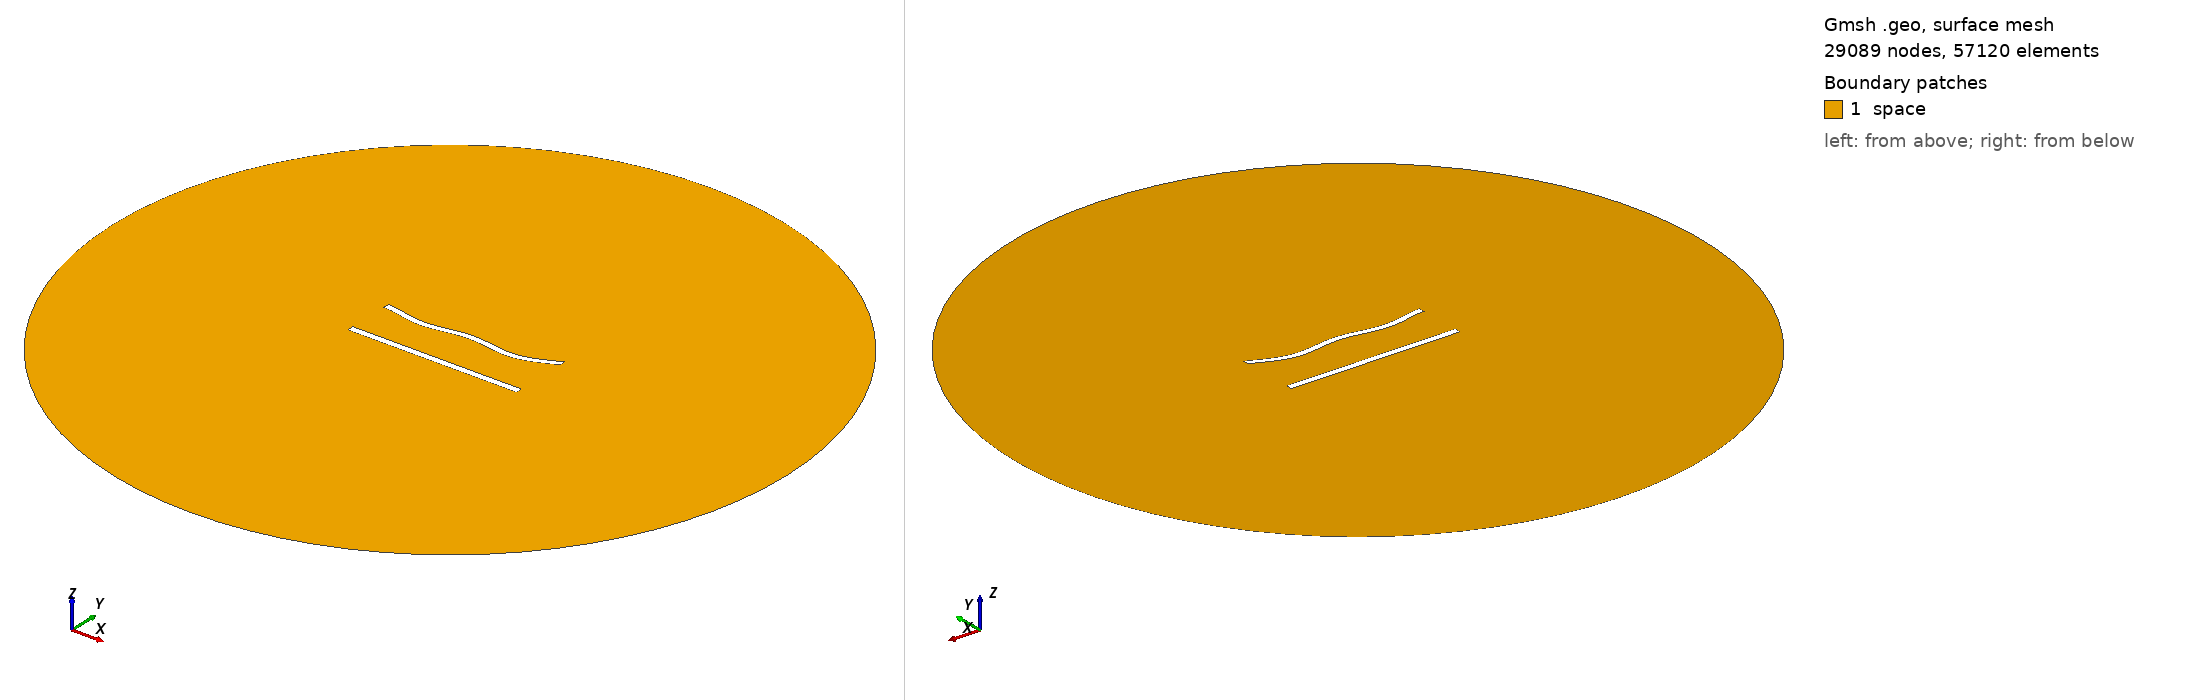

Gmsh geometry script, surface-meshed: 29089 nodes, 57120 surface elements. Boundary patches (legend numbers): 1 space. Left view from above one corner, right view from below the opposite corner. Legend entries are the model's physical surfaces. The drawing asked Gmsh for element sizes between 1% and 20% of the model's largest extent; the script's own settings can give other sizes.

=== 679.geo (drawn) ===
//---------------------------------------
// Geometry kernel
//---------------------------------------

SetFactory("OpenCASCADE");



//---------------------------------------
// Parameters of the geometry
//---------------------------------------

// Overetch of the upper plate
overetch = 0.125;

// Distance between the plates
distance = 27.5;

// Discretization over the x axis (for the deformation)
nx = 50; 

// Length of the plate
L = 100 - overetch; 

// Number of modes
n = 4; 

// 1st mode coefficient
coeff(1) = 0.0;
beta(1) = 0.596864 * 3.1415926535 / L;

// 2nd mode coefficient
coeff(2) = -1.5;
beta(2) = 1.49418 * 3.1415926535 / L;

// 3rd mode coefficient
coeff(3) = 0.0;
beta(3) = 2.50025 * 3.1415926535 / L;

// 4th mode coefficient
coeff(4) = -1.5;
beta(4) = 3.49999 * 3.1415926535 / L;



//---------------------------------------
// Upper plate (deformed rectangle)
//---------------------------------------

// Coordiantes of the upper plate
xmin = -50;
xmax = 50 - overetch;

// Height of the upper plate
yheight = 4 - 2 * overetch;

// Indexes of the points
UpperID[] = {};
LowerID[] = {};
LeftID[] = {};
RightID[] = {};

// Point index
p = 1;

// Horizontal edges
For i In {1:nx}
    x = xmin + (i-1)*(xmax - xmin)/(nx-1);

    y_bottom = distance / 2 + overetch;
    For j In {1:n}
        C = (Cosh(beta(j)*L) + Cos(beta(j)*L)) / (Sinh(beta(j)*L) + Sin(beta(j)*L));
        y_bottom  = y_bottom + coeff(j) * (Cosh(beta(j)*(x+50)) - Cos(beta(j)*(x+50)) - C * (Sinh(beta(j)*(x+50)) - Sin(beta(j)*(x+50))));
    EndFor

    y_top = y_bottom + yheight;

    Point(p) = {x, y_top, 0, 1.0};
    UpperID[i] = p;
    p = p + 1;

    Point(p) = {x, y_bottom, 0, 1.0};
    LowerID[i] = p;
    p = p + 1;
EndFor

// Create point lists
UpperPts[] = {}; LowerPts[] = {};
For i In {1:nx}
  UpperPts[] += {UpperID[i]};
  LowerPts[] += {LowerID[i]};
EndFor

// Build splines
Spline(1) = {UpperPts[]};
Spline(2) = {LowerPts[]};
Line(3) = {LowerPts[nx-1], UpperPts[nx-1]};
Line(4) = {LowerPts[0], UpperPts[0]};

// Build the plane surface
Curve Loop(1) = {2, 3, -1, -4};
Plane Surface(1) = {1};



//---------------------------------------
// Lower plate (rectangle)
//---------------------------------------

// Vertices
Point(1001) = {-50, -distance/2, 0, 1.0};
Point(1002) = { 50, -distance/2, 0, 1.0};
Point(1003) = { 50,  -distance/2 + 4, 0, 1.0};
Point(1004) = {-50,  -distance/2 + 4, 0, 1.0};

// Edges
Line(5) = {1001, 1002};
Line(6) = {1002, 1003};
Line(7) = {1003, 1004};
Line(8) = {1004, 1001};

// Plane surface
Line Loop(2) = {5, 6, 7, 8};
Plane Surface(2) = {2}; 



//---------------------------------------
// Outer (fictious) boundary
//---------------------------------------

// Points
Point(1005) = {0, 0, 0};       // Center
Point(1006) = {200, 0, 0};     // Start point
Point(1007) = {0, 200, 0};     // 90 degrees
Point(1008) = {-200, 0, 0};    // 180 degrees
Point(1009) = {0, -200, 0};    // 270 degrees

// Circle arcs (each needs start, center, end)
Circle(9) = {1006, 1005, 1007};
Circle(10) = {1007, 1005, 1008};
Circle(11) = {1008, 1005, 1009};
Circle(12) = {1009, 1005, 1006};

// Plane surface for the entire domain
Curve Loop(3) = {9, 10, 11, 12};
Surface(3) = {3};

// Subtract the plates from the whole domain to obtain the actual domain where we want to solve the equations
BooleanDifference{ Surface{3}; Delete; }{ Surface{1}; Surface{2}; Delete; }




//---------------------------------------
// Transfinite Lines/Curves
//---------------------------------------

// Set the number of points on the boundaries
r = 6;
d = 0.15;

// Plates
Transfinite Curve {1} = 50*r/4 Using Progression 1;
Transfinite Line {2} = 50*r Using Progression 1;
Transfinite Curve {3, 4} = 2*r Using Progression 1+d;
Transfinite Line {5} = 50*r/4 Using Progression 1;
Transfinite Line {7} = 50*r Using Progression 1;
Transfinite Line {6} = 2*r Using Progression 1-d;
Transfinite Line {8} = 2*r Using Progression 1+d;

// Outer boundary
Transfinite Line {9, 10, 11, 12} = 20 Using Progression 1;



//---------------------------------------
// Physical groups
//---------------------------------------                

// Physical curves (boundaries)
Physical Line("force_segment", 10) = {2};
Physical Line("upper_plate", 11) = {1, 3, 4};
Physical Line("lower_plate", 12) = {5, 6, 7, 8};
Physical Line("boundary", 20) = {9, 10, 11, 12};

// Physical Surfaces
Physical Surface("space", 30) = {3};



//---------------------------------------
// 6. Generate the Mesh
//---------------------------------------

// 2D mesh generation
Mesh 2;
